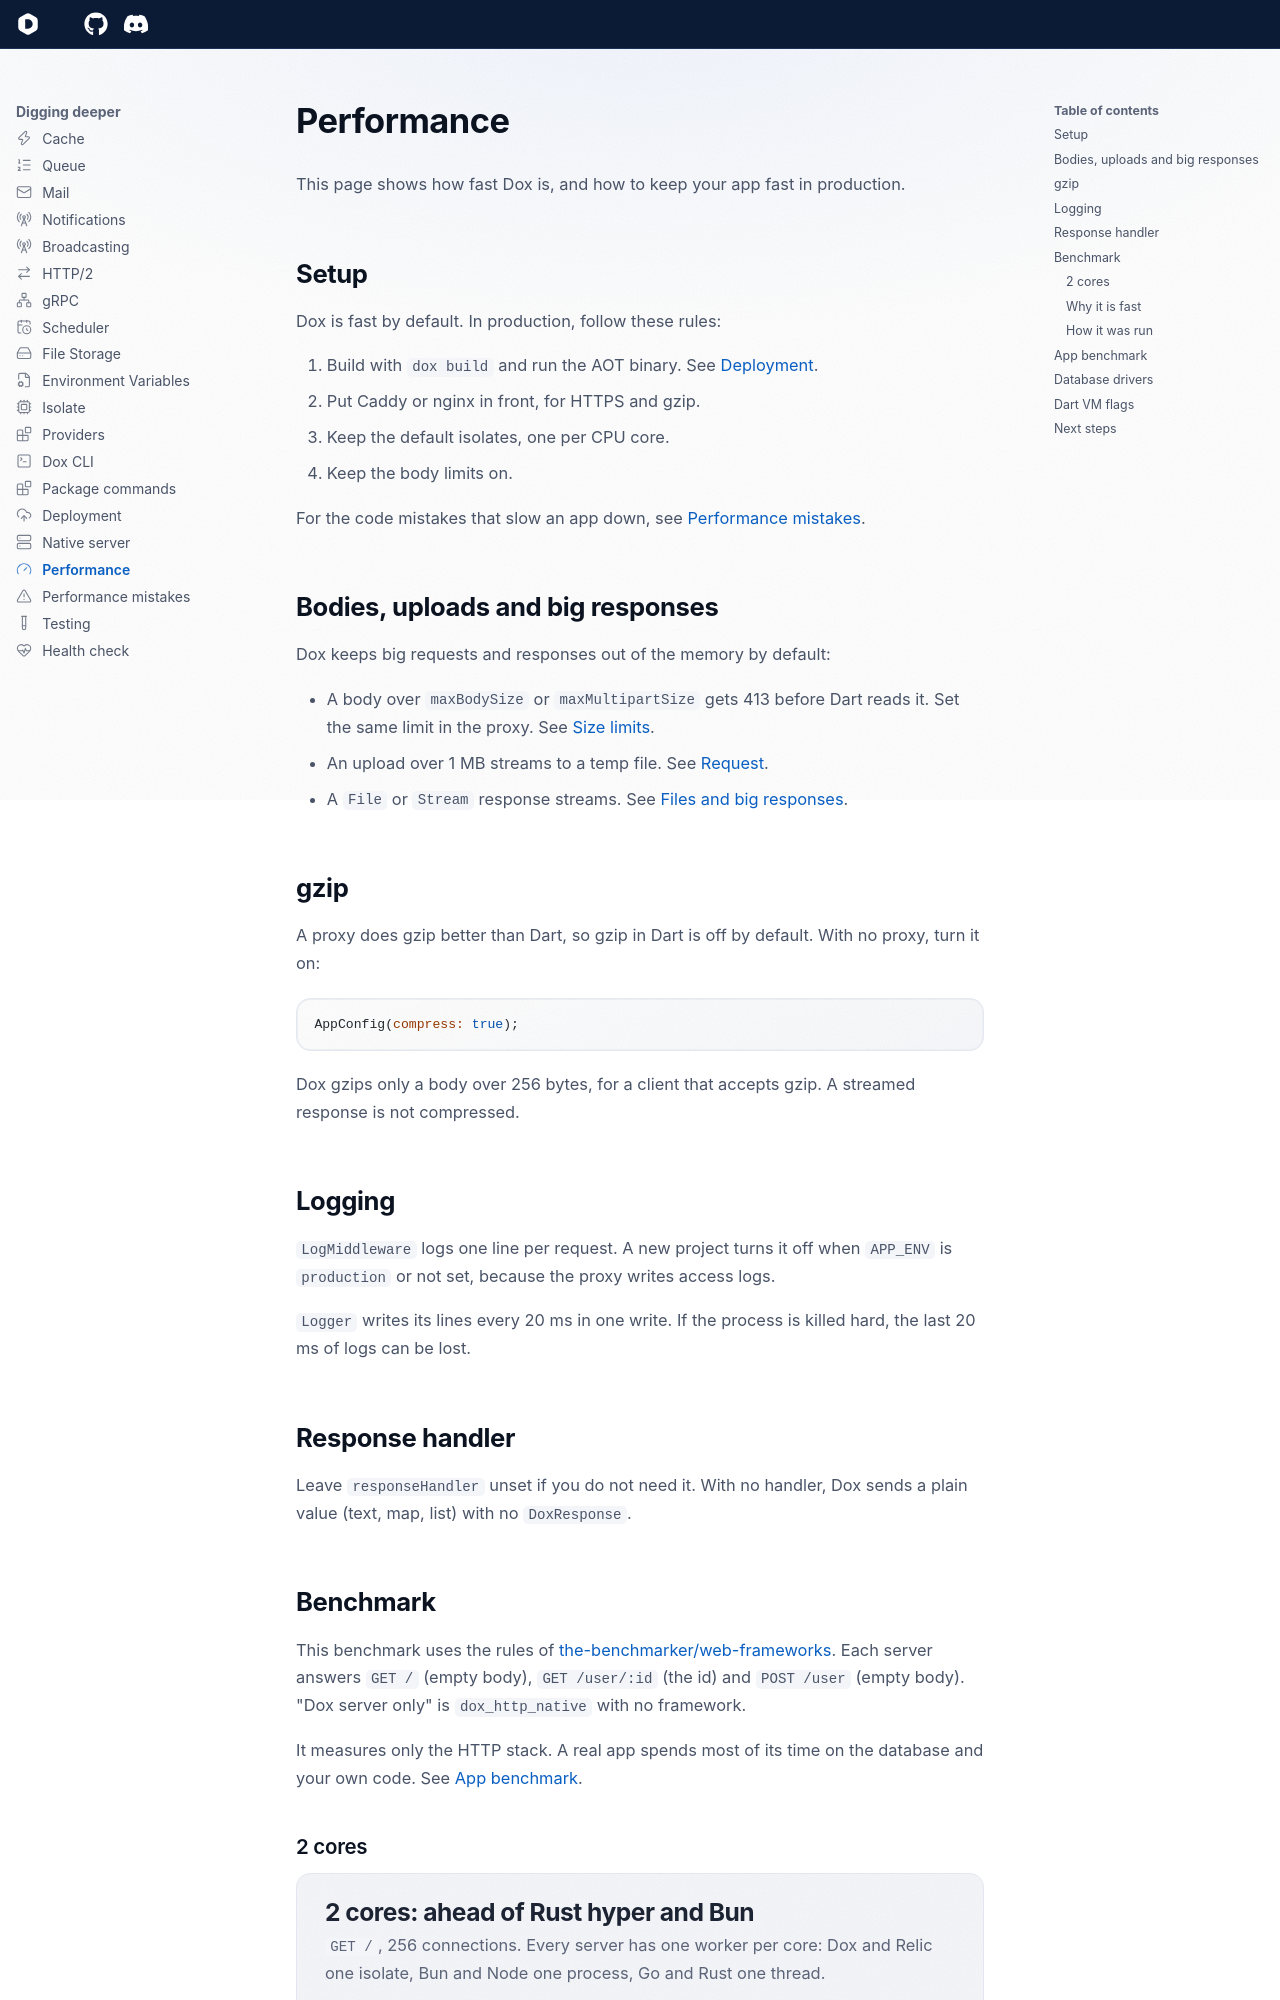

repository: dartondox/dox · page: latest/digging-deeper/performance/index.html · generator: mkdocs

---
icon: lucide/gauge
---

# Performance

This page shows how fast Dox is, and how to keep your app fast in production.

## Setup

Dox is fast by default. In production, follow these rules:

1. Build with `dox build` and run the AOT binary. See [Deployment](deployment.md#build).
2. Put Caddy or nginx in front, for HTTPS and gzip.
3. Keep the default isolates, one per CPU core.
4. Keep the body limits on.

For the code mistakes that slow an app down, see [Performance mistakes](performance-mistakes.md).

## Bodies, uploads and big responses

Dox keeps big requests and responses out of the memory by default:

- A body over `maxBodySize` or `maxMultipartSize` gets 413 before Dart reads it. Set the same limit in the proxy. See [Size limits](../the-basic/request.md#size-limits).
- An upload over 1 MB streams to a temp file. See [Request](../the-basic/request.md#requestfile).
- A `File` or `Stream` response streams. See [Files and big responses](../the-basic/response.md#files-and-big-responses).

## gzip

A proxy does gzip better than Dart, so gzip in Dart is off by default. With no proxy, turn it on:

```dart
AppConfig(compress: true);
```

Dox gzips only a body over 256 bytes, for a client that accepts gzip. A streamed response is not compressed.

## Logging

`LogMiddleware` logs one line per request. A new project turns it off when `APP_ENV` is `production` or not set, because the proxy writes access logs.

`Logger` writes its lines every 20 ms in one write. If the process is killed hard, the last 20 ms of logs can be lost.

## Response handler

Leave `responseHandler` unset if you do not need it. With no handler, Dox sends a plain value (text, map, list) with no `DoxResponse`.

## Benchmark

This benchmark uses the rules of [the-benchmarker/web-frameworks](https://github.com/the-benchmarker/web-frameworks). Each server answers `GET /` (empty body), `GET /user/:id` (the id) and `POST /user` (empty body). "Dox server only" is `dox_http_native` with no framework.

It measures only the HTTP stack. A real app spends most of its time on the database and your own code. See [App benchmark](#app-benchmark).
